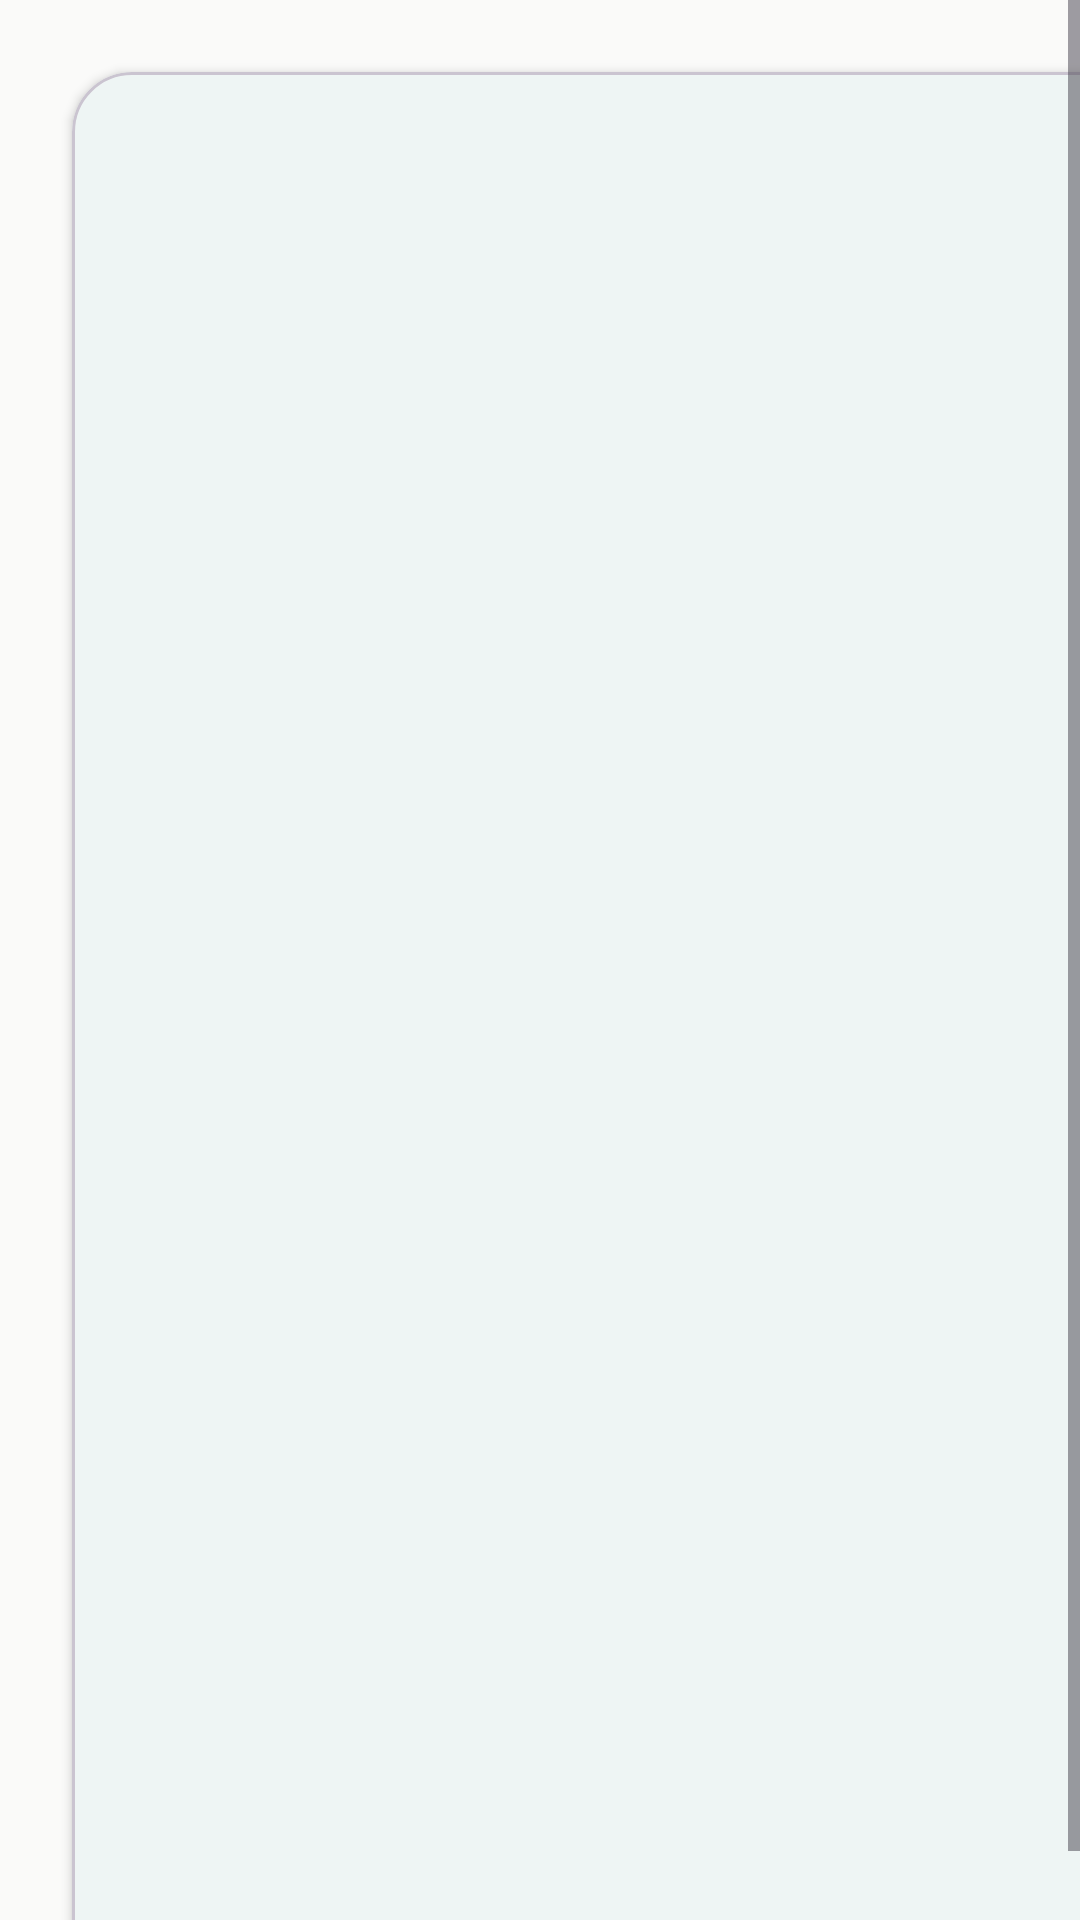

Here is an Android app screen rendered from its layout file. Give the layout XML and the strings, colors and styles it references.
<!-- AndroidManifest.xml: application theme Theme.GrabIT_Test -->
<!-- res/layout/dialog_help.xml -->
<?xml version="1.0" encoding="utf-8"?>
<ScrollView
    xmlns:android="http://schemas.android.com/apk/res/android"
    xmlns:app="http://schemas.android.com/apk/res-auto"
    android:layout_width="match_parent"
    android:layout_height="wrap_content"
    android:maxHeight="400dp"
    android:fillViewport="true">

    <com.google.android.material.card.MaterialCardView
        android:layout_width="match_parent"
        android:layout_height="wrap_content"
        android:layout_margin="24dp"
        app:cardBackgroundColor="?attr/colorSurface"
        app:cardCornerRadius="20dp"
        app:cardElevation="2dp">

        <TextView
            android:id="@+id/helpText"
            android:layout_width="match_parent"
            android:layout_height="wrap_content"
            android:padding="24dp"
            android:lineSpacingExtra="4dp"
            android:textSize="15sp"
            android:textColor="?attr/colorOnSurface"
            android:letterSpacing="0.01" />
    </com.google.android.material.card.MaterialCardView>
</ScrollView>
<!-- resources referenced by this layout -->
<resources>
  <style name="Theme.GrabIT_Test" parent="Base.Theme.GrabIT_Test" />
  <style name="Base.Theme.GrabIT_Test" parent="Theme.Material3.DayNight.NoActionBar">
          <item name="colorPrimary">@color/md_primary</item>
          <item name="colorOnPrimary">@color/md_on_primary</item>
          <item name="colorSecondary">@color/md_secondary</item>
          <item name="colorOnSecondary">@color/md_on_secondary</item>
          <item name="colorTertiary">@color/md_tertiary</item>
          <item name="colorOnTertiary">@color/md_on_tertiary</item>
          <item name="colorSurface">@color/md_surface</item>
          <item name="colorOnSurface">@color/md_on_surface</item>
          <item name="colorSurfaceVariant">@color/md_surface_variant</item>
          <item name="colorOnSurfaceVariant">@color/md_on_surface_variant</item>
          <item name="colorError">@color/md_error</item>
          <item name="colorOnError">@color/md_on_error</item>
          <item name="android:statusBarColor">@color/md_surface</item>
          <item name="android:navigationBarColor">@color/md_surface</item>
          <item name="android:windowBackground">@color/md_background</item>
          <item name="android:windowLightStatusBar">true</item>
          <item name="android:windowLightNavigationBar">true</item>
      </style>
  <color name="md_primary">#FF0F766E</color>
  <color name="md_on_primary">#FFF0FDFA</color>
  <color name="md_secondary">#FF475569</color>
  <color name="md_on_secondary">#FFF8FAFC</color>
  <color name="md_tertiary">#FF64748B</color>
  <color name="md_on_tertiary">#FFF8FAFC</color>
  <color name="md_surface">#FFFFFFFF</color>
  <color name="md_on_surface">#FF1C1917</color>
  <color name="md_surface_variant">#FFF5F5F4</color>
  <color name="md_on_surface_variant">#FF57534E</color>
  <color name="md_error">#FFB91C1C</color>
  <color name="md_on_error">#FFFEF2F2</color>
  <color name="md_background">#FFFAFAF9</color>
</resources>
